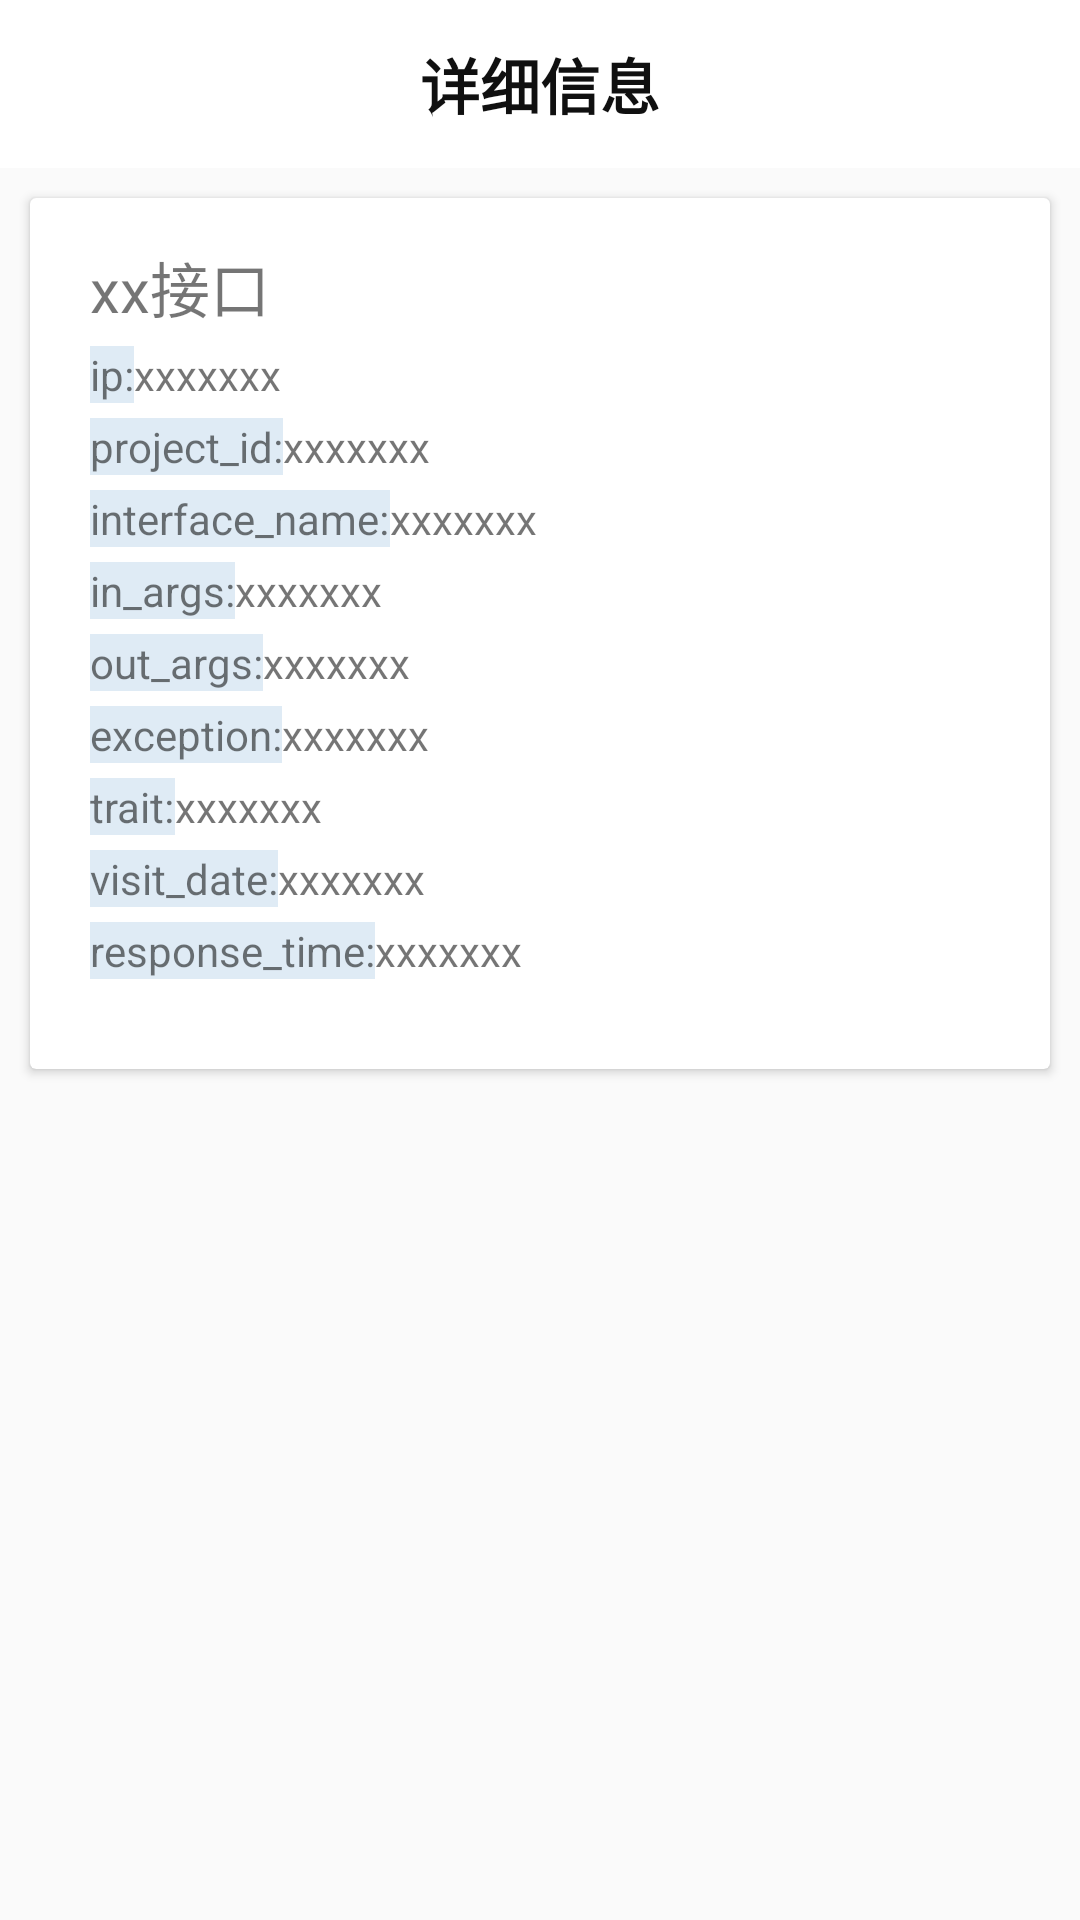

Reconstruct the res/layout file that produces this screen, plus the resources it refers to.
<!-- AndroidManifest.xml: application theme Theme.ProjectMonitoringApp -->
<!-- res/layout/activity_log_detail.xml -->
<?xml version="1.0" encoding="utf-8"?>
<LinearLayout xmlns:android="http://schemas.android.com/apk/res/android"
    xmlns:app="http://schemas.android.com/apk/res-auto"
    xmlns:tools="http://schemas.android.com/tools"
    android:layout_width="match_parent"
    android:layout_height="match_parent"
    tools:context=".LogDetailActivity"
    android:orientation="vertical">
    <androidx.appcompat.widget.Toolbar
        android:layout_width="match_parent"
        android:layout_height="wrap_content"
        android:id="@+id/toolbar_log_detail"
        android:background="#FFFFFF"
        app:navigationIcon="@drawable/icon_back">

        <TextView
            android:layout_width="wrap_content"
            android:layout_height="wrap_content"
            android:text="详细信息"
            android:textSize="20sp"
            android:layout_gravity="center"
            android:textStyle="bold"
            android:textColor="#101010"/>
    </androidx.appcompat.widget.Toolbar>
    <androidx.cardview.widget.CardView
        android:layout_width="match_parent"
        android:layout_height="wrap_content"
        android:layout_margin="10dp">
        <LinearLayout
            android:layout_width="match_parent"
            android:layout_height="match_parent"
            android:orientation="vertical">
            <TextView
                android:layout_width="wrap_content"
                android:layout_height="wrap_content"
                android:text="xx接口"
                android:textSize="20sp"
                android:layout_marginStart="20sp"
                android:layout_marginTop="15sp"/>
            <RelativeLayout
                android:layout_width="match_parent"
                android:layout_height="wrap_content"
                android:layout_marginTop="5dp">
                <TextView
                    android:layout_width="wrap_content"
                    android:layout_height="wrap_content"
                    android:text="ip:"
                    android:layout_marginStart="20sp"
                    android:background="#DFEBF5"
                    android:id="@+id/rrr_ip"/>
                <TextView
                    android:layout_width="wrap_content"
                    android:layout_height="wrap_content"
                    android:text="xxxxxxx"
                    android:layout_toRightOf="@+id/rrr_ip"/>
            </RelativeLayout>
            <RelativeLayout
                android:layout_width="match_parent"
                android:layout_height="wrap_content"
                android:layout_marginTop="5dp">
                <TextView
                    android:layout_width="wrap_content"
                    android:layout_height="wrap_content"
                    android:text="project_id:"
                    android:layout_marginStart="20sp"
                    android:background="#DFEBF5"
                    android:id="@+id/rrr_projectid"/>
                <TextView
                    android:layout_width="wrap_content"
                    android:layout_height="wrap_content"
                    android:text="xxxxxxx"
                    android:layout_toRightOf="@+id/rrr_projectid"/>
            </RelativeLayout>
            <RelativeLayout
                android:layout_width="match_parent"
                android:layout_height="wrap_content"
                android:layout_marginTop="5dp">
                <TextView
                    android:layout_width="wrap_content"
                    android:layout_height="wrap_content"
                    android:text="interface_name:"
                    android:layout_marginStart="20sp"
                    android:background="#DFEBF5"
                    android:id="@+id/rrr_interfacename"/>
                <TextView
                    android:layout_width="wrap_content"
                    android:layout_height="wrap_content"
                    android:text="xxxxxxx"
                    android:layout_toRightOf="@+id/rrr_interfacename"/>
            </RelativeLayout>
            <RelativeLayout
                android:layout_width="match_parent"
                android:layout_height="wrap_content"
                android:layout_marginTop="5dp">
                <TextView
                    android:layout_width="wrap_content"
                    android:layout_height="wrap_content"
                    android:text="in_args:"
                    android:layout_marginStart="20sp"
                    android:background="#DFEBF5"
                    android:id="@+id/rrr_inargs"/>
                <TextView
                    android:layout_width="wrap_content"
                    android:layout_height="wrap_content"
                    android:text="xxxxxxx"
                    android:layout_toRightOf="@+id/rrr_inargs"/>
            </RelativeLayout>
            <RelativeLayout
                android:layout_width="match_parent"
                android:layout_height="wrap_content"
                android:layout_marginTop="5dp">
                <TextView
                    android:layout_width="wrap_content"
                    android:layout_height="wrap_content"
                    android:text="out_args:"
                    android:layout_marginStart="20sp"
                    android:background="#DFEBF5"
                    android:id="@+id/rrr_outargs"/>
                <TextView
                    android:layout_width="wrap_content"
                    android:layout_height="wrap_content"
                    android:text="xxxxxxx"
                    android:layout_toRightOf="@+id/rrr_outargs"/>
            </RelativeLayout>
            <RelativeLayout
                android:layout_width="match_parent"
                android:layout_height="wrap_content"
                android:layout_marginTop="5dp">
                <TextView
                    android:layout_width="wrap_content"
                    android:layout_height="wrap_content"
                    android:text="exception:"
                    android:layout_marginStart="20sp"
                    android:background="#DFEBF5"
                    android:id="@+id/rrr_exception"/>
                <TextView
                    android:layout_width="wrap_content"
                    android:layout_height="wrap_content"
                    android:text="xxxxxxx"
                    android:layout_toRightOf="@+id/rrr_exception"/>
            </RelativeLayout>
            <RelativeLayout
                android:layout_width="match_parent"
                android:layout_height="wrap_content"
                android:layout_marginTop="5dp">
                <TextView
                    android:layout_width="wrap_content"
                    android:layout_height="wrap_content"
                    android:text="trait:"
                    android:layout_marginStart="20sp"
                    android:background="#DFEBF5"
                    android:id="@+id/rrr_trait"/>
                <TextView
                    android:layout_width="wrap_content"
                    android:layout_height="wrap_content"
                    android:text="xxxxxxx"
                    android:layout_toRightOf="@+id/rrr_trait"/>
            </RelativeLayout>
            <RelativeLayout
                android:layout_width="match_parent"
                android:layout_height="wrap_content"
                android:layout_marginTop="5dp">
                <TextView
                    android:layout_width="wrap_content"
                    android:layout_height="wrap_content"
                    android:text="visit_date:"
                    android:layout_marginStart="20sp"
                    android:background="#DFEBF5"
                    android:id="@+id/rrr_visitdate"/>
                <TextView
                    android:layout_width="wrap_content"
                    android:layout_height="wrap_content"
                    android:text="xxxxxxx"
                    android:layout_toRightOf="@+id/rrr_visitdate"/>
            </RelativeLayout>
            <RelativeLayout
                android:layout_width="match_parent"
                android:layout_height="wrap_content"
                android:layout_marginTop="5dp"
                android:layout_marginBottom="30sp">
                <TextView
                    android:layout_width="wrap_content"
                    android:layout_height="wrap_content"
                    android:text="response_time:"
                    android:layout_marginStart="20sp"
                    android:background="#DFEBF5"
                    android:id="@+id/rrr_responsetime"/>
                <TextView
                    android:layout_width="wrap_content"
                    android:layout_height="wrap_content"
                    android:text="xxxxxxx"
                    android:layout_toRightOf="@+id/rrr_responsetime"/>
            </RelativeLayout>
        </LinearLayout>


    </androidx.cardview.widget.CardView>

</LinearLayout>
<!-- resources referenced by this layout -->
<resources>
  <style name="Theme.ProjectMonitoringApp" parent="Theme.MaterialComponents.DayNight.NoActionBar.Bridge">
          
          <item name="colorPrimary">@color/purple_500</item>
          <item name="colorPrimaryVariant">@color/purple_700</item>
          <item name="colorOnPrimary">@color/white</item>
          
          <item name="colorSecondary">@color/teal_200</item>
          <item name="colorSecondaryVariant">@color/teal_700</item>
          <item name="colorOnSecondary">@color/black</item>
          
          <item name="android:statusBarColor" tools:targetApi="l">?attr/colorPrimaryVariant</item>
          
      </style>
  <!-- not gathered from this repository: default colours our renderer supplied (Android Studio template values) -->
  <color name="purple_500">#FF6200EE</color>
  <color name="purple_700">#FF3700B3</color>
  <color name="teal_200">#FF03DAC5</color>
  <color name="teal_700">#FF018786</color>
  <color name="black">#FF000000</color>
  <color name="white">#FFFFFFFF</color>
</resources>
